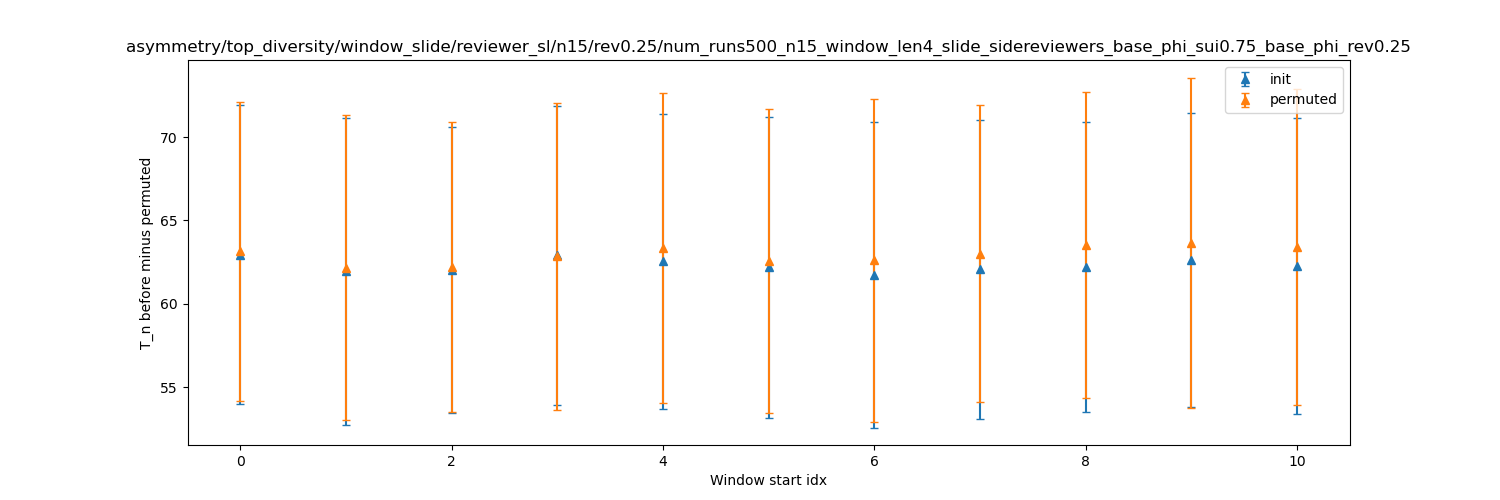

Values plotted in this chart, from the file beside it:
dispersion, init_mean, init_stdev, permuted_mean, permuted_stdev
0, 62.94, 8.967, 63.14, 8.98
1, 61.94, 9.176, 62.18, 9.134
2, 62.03, 8.557, 62.21, 8.662
3, 62.9, 8.956, 62.84, 9.213
4, 62.56, 8.845, 63.33, 9.28
5, 62.19, 9.029, 62.58, 9.102
6, 61.74, 9.153, 62.6, 9.665
7, 62.06, 8.951, 63.02, 8.905
8, 62.2, 8.687, 63.52, 9.149
9, 62.62, 8.818, 63.65, 9.918
10, 62.27, 8.9, 63.39, 9.477
